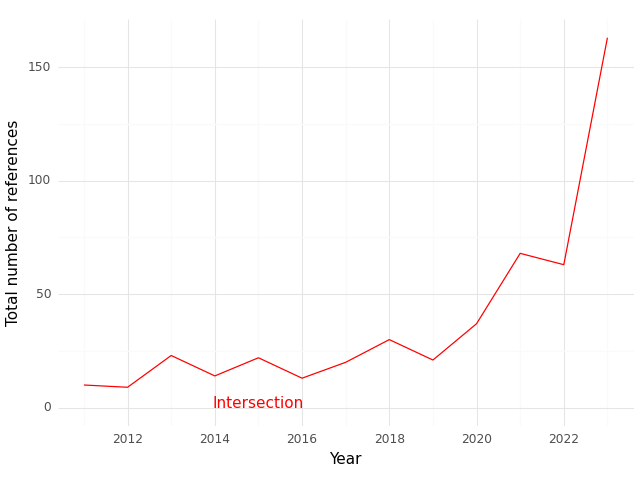

Values plotted in this chart, from the file beside it:
, Year, intersection
0, 2011, 10.0
1, 2012, 9.0
2, 2013, 23.0
3, 2014, 14.0
4, 2015, 22.0
5, 2016, 13.0
6, 2017, 20.0
7, 2018, 30.0
8, 2019, 21.0
9, 2020, 37.0
10, 2021, 68.0
11, 2022, 63.0
12, 2023, 163.0
